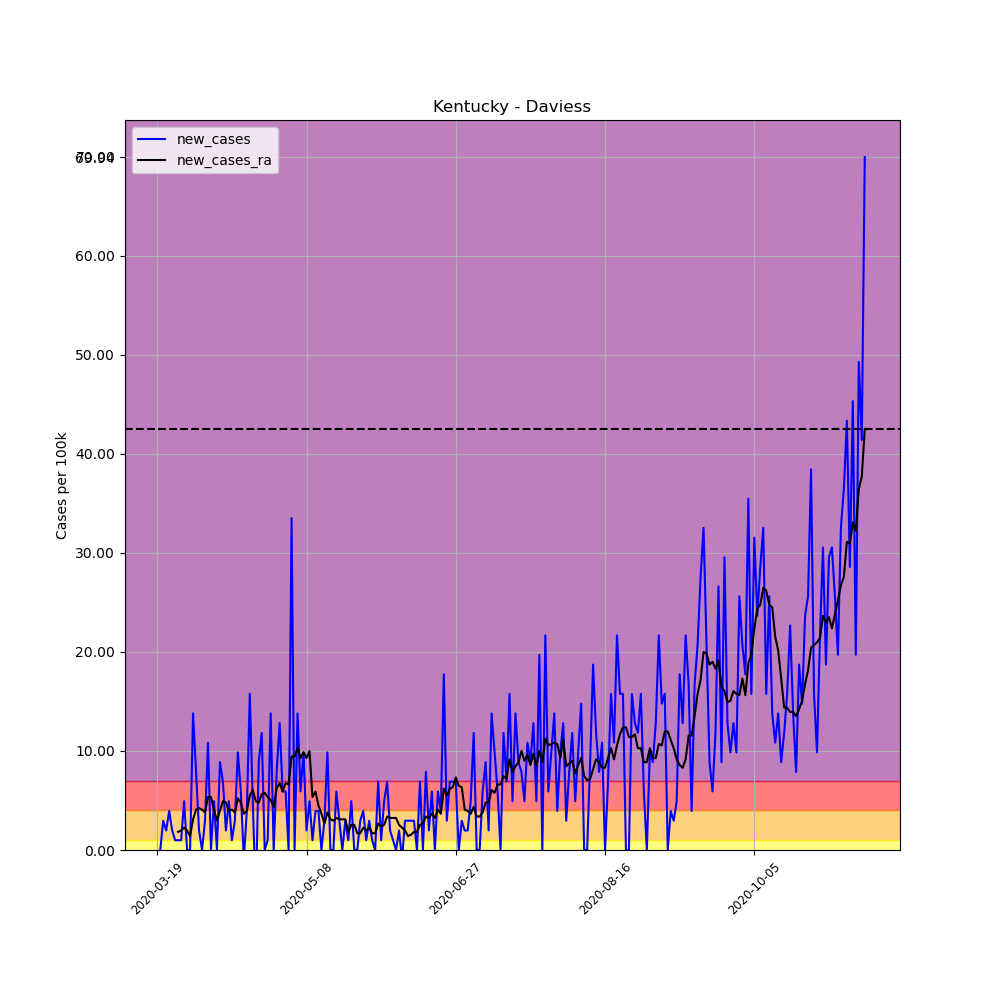

Values plotted in this chart, from the file beside it:
, date, county, state, fips, cases, deaths, COUNTY, STNAME, CTYNAME, POPESTIMATE2019, per_100k, per_100k_ra, new_cases, new_cases_ra
165216, 2020-03-19, Daviess, Kentucky, 21059, 1, 0, 59, Kentucky, Daviess, 101511, 0.9851, , , 
165217, 2020-03-20, Daviess, Kentucky, 21059, 1, 0, 59, Kentucky, Daviess, 101511, 0.9851, , 0.0, 
165218, 2020-03-21, Daviess, Kentucky, 21059, 4, 0, 59, Kentucky, Daviess, 101511, 3.94, , 2.955, 
165219, 2020-03-22, Daviess, Kentucky, 21059, 6, 0, 59, Kentucky, Daviess, 101511, 5.911, , 1.97, 
165220, 2020-03-23, Daviess, Kentucky, 21059, 10, 0, 59, Kentucky, Daviess, 101511, 9.851, , 3.94, 
165221, 2020-03-24, Daviess, Kentucky, 21059, 12, 0, 59, Kentucky, Daviess, 101511, 11.82, , 1.97, 
165222, 2020-03-25, Daviess, Kentucky, 21059, 13, 0, 59, Kentucky, Daviess, 101511, 12.81, 6.614, 0.9851, 
165223, 2020-03-26, Daviess, Kentucky, 21059, 14, 0, 59, Kentucky, Daviess, 101511, 13.79, 8.444, 0.9851, 1.829
165224, 2020-03-27, Daviess, Kentucky, 21059, 15, 0, 59, Kentucky, Daviess, 101511, 14.78, 10.41, 0.9851, 1.97
165225, 2020-03-28, Daviess, Kentucky, 21059, 20, 0, 59, Kentucky, Daviess, 101511, 19.7, 12.67, 4.926, 2.252
165226, 2020-03-29, Daviess, Kentucky, 21059, 20, 0, 59, Kentucky, Daviess, 101511, 19.7, 14.64, 0.0, 1.97
165227, 2020-03-30, Daviess, Kentucky, 21059, 20, 0, 59, Kentucky, Daviess, 101511, 19.7, 16.04, 0.0, 1.407
165228, 2020-03-31, Daviess, Kentucky, 21059, 34, 1, 59, Kentucky, Daviess, 101511, 33.49, 19.14, 13.79, 3.096
165229, 2020-04-01, Daviess, Kentucky, 21059, 42, 2, 59, Kentucky, Daviess, 101511, 41.37, 23.22, 7.881, 4.081
165230, 2020-04-02, Daviess, Kentucky, 21059, 44, 2, 59, Kentucky, Daviess, 101511, 43.35, 27.44, 1.97, 4.222
165231, 2020-04-03, Daviess, Kentucky, 21059, 44, 2, 59, Kentucky, Daviess, 101511, 43.35, 31.52, 0.0, 4.081
165232, 2020-04-04, Daviess, Kentucky, 21059, 47, 2, 59, Kentucky, Daviess, 101511, 46.3, 35.32, 2.955, 3.8
165233, 2020-04-05, Daviess, Kentucky, 21059, 58, 2, 59, Kentucky, Daviess, 101511, 57.14, 40.67, 10.84, 5.348
165234, 2020-04-06, Daviess, Kentucky, 21059, 58, 2, 59, Kentucky, Daviess, 101511, 57.14, 46.02, 0.0, 5.348
165235, 2020-04-07, Daviess, Kentucky, 21059, 63, 2, 59, Kentucky, Daviess, 101511, 62.06, 50.1, 4.926, 4.081
165236, 2020-04-08, Daviess, Kentucky, 21059, 63, 2, 59, Kentucky, Daviess, 101511, 62.06, 53.06, 0.0, 2.955
165237, 2020-04-09, Daviess, Kentucky, 21059, 72, 2, 59, Kentucky, Daviess, 101511, 70.93, 57, 8.866, 3.94
165238, 2020-04-10, Daviess, Kentucky, 21059, 79, 2, 59, Kentucky, Daviess, 101511, 77.82, 61.92, 6.896, 4.926
165239, 2020-04-11, Daviess, Kentucky, 21059, 81, 3, 59, Kentucky, Daviess, 101511, 79.79, 66.71, 1.97, 4.785
165240, 2020-04-12, Daviess, Kentucky, 21059, 86, 3, 59, Kentucky, Daviess, 101511, 84.72, 70.65, 4.926, 3.94
165241, 2020-04-13, Daviess, Kentucky, 21059, 87, 3, 59, Kentucky, Daviess, 101511, 85.7, 74.73, 0.9851, 4.081
165242, 2020-04-14, Daviess, Kentucky, 21059, 90, 3, 59, Kentucky, Daviess, 101511, 88.66, 78.53, 2.955, 3.8
165243, 2020-04-15, Daviess, Kentucky, 21059, 100, 3, 59, Kentucky, Daviess, 101511, 98.51, 83.73, 9.851, 5.207
165244, 2020-04-16, Daviess, Kentucky, 21059, 106, 3, 59, Kentucky, Daviess, 101511, 104.4, 88.52, 5.911, 4.785
165245, 2020-04-17, Daviess, Kentucky, 21059, 105, 3, 59, Kentucky, Daviess, 101511, 103.4, 92.18, -0.9851, 3.659
165246, 2020-04-18, Daviess, Kentucky, 21059, 109, 3, 59, Kentucky, Daviess, 101511, 107.4, 96.12, 3.94, 3.94
165247, 2020-04-19, Daviess, Kentucky, 21059, 125, 3, 59, Kentucky, Daviess, 101511, 123.1, 101.6, 15.76, 5.488
165248, 2020-04-20, Daviess, Kentucky, 21059, 130, 3, 59, Kentucky, Daviess, 101511, 128.1, 107.7, 4.926, 6.051
165249, 2020-04-21, Daviess, Kentucky, 21059, 125, 3, 59, Kentucky, Daviess, 101511, 123.1, 112.6, -4.926, 4.926
165250, 2020-04-22, Daviess, Kentucky, 21059, 134, 3, 59, Kentucky, Daviess, 101511, 132, 117.4, 8.866, 4.785
165251, 2020-04-23, Daviess, Kentucky, 21059, 146, 6, 59, Kentucky, Daviess, 101511, 143.8, 123, 11.82, 5.629
165252, 2020-04-24, Daviess, Kentucky, 21059, 146, 6, 59, Kentucky, Daviess, 101511, 143.8, 128.8, 0.0, 5.77
165253, 2020-04-25, Daviess, Kentucky, 21059, 147, 6, 59, Kentucky, Daviess, 101511, 144.8, 134.1, 0.9851, 5.348
165254, 2020-04-26, Daviess, Kentucky, 21059, 161, 6, 59, Kentucky, Daviess, 101511, 158.6, 139.2, 13.79, 5.066
165255, 2020-04-27, Daviess, Kentucky, 21059, 161, 6, 59, Kentucky, Daviess, 101511, 158.6, 143.5, 0.0, 4.363
165256, 2020-04-28, Daviess, Kentucky, 21059, 169, 6, 59, Kentucky, Daviess, 101511, 166.5, 149.7, 7.881, 6.192
165257, 2020-04-29, Daviess, Kentucky, 21059, 182, 3, 59, Kentucky, Daviess, 101511, 179.3, 156.5, 12.81, 6.755
165258, 2020-04-30, Daviess, Kentucky, 21059, 188, 4, 59, Kentucky, Daviess, 101511, 185.2, 162.4, 5.911, 5.911
165259, 2020-05-01, Daviess, Kentucky, 21059, 194, 4, 59, Kentucky, Daviess, 101511, 191.1, 169.2, 5.911, 6.755
165260, 2020-05-02, Daviess, Kentucky, 21059, 194, 4, 59, Kentucky, Daviess, 101511, 191.1, 175.8, 0.0, 6.614
165261, 2020-05-03, Daviess, Kentucky, 21059, 228, 4, 59, Kentucky, Daviess, 101511, 224.6, 185.2, 33.49, 9.429
165262, 2020-05-04, Daviess, Kentucky, 21059, 228, 4, 59, Kentucky, Daviess, 101511, 224.6, 194.6, 0.0, 9.429
165263, 2020-05-05, Daviess, Kentucky, 21059, 242, 4, 59, Kentucky, Daviess, 101511, 238.4, 204.9, 13.79, 10.27
165264, 2020-05-06, Daviess, Kentucky, 21059, 248, 4, 59, Kentucky, Daviess, 101511, 244.3, 214.2, 5.911, 9.288
165265, 2020-05-07, Daviess, Kentucky, 21059, 258, 4, 59, Kentucky, Daviess, 101511, 254.2, 224, 9.851, 9.851
165266, 2020-05-08, Daviess, Kentucky, 21059, 260, 4, 59, Kentucky, Daviess, 101511, 256.1, 233.3, 1.97, 9.288
165267, 2020-05-09, Daviess, Kentucky, 21059, 265, 4, 59, Kentucky, Daviess, 101511, 261.1, 243.3, 4.926, 9.992
165268, 2020-05-10, Daviess, Kentucky, 21059, 266, 4, 59, Kentucky, Daviess, 101511, 262, 248.7, 0.9851, 5.348
165269, 2020-05-11, Daviess, Kentucky, 21059, 270, 4, 59, Kentucky, Daviess, 101511, 266, 254.6, 3.94, 5.911
165270, 2020-05-12, Daviess, Kentucky, 21059, 274, 4, 59, Kentucky, Daviess, 101511, 269.9, 259.1, 3.94, 4.503
165271, 2020-05-13, Daviess, Kentucky, 21059, 274, 4, 59, Kentucky, Daviess, 101511, 269.9, 262.7, 0.0, 3.659
165272, 2020-05-14, Daviess, Kentucky, 21059, 277, 4, 59, Kentucky, Daviess, 101511, 272.9, 265.4, 2.955, 2.674
165273, 2020-05-15, Daviess, Kentucky, 21059, 287, 4, 59, Kentucky, Daviess, 101511, 282.7, 269.2, 9.851, 3.8
165274, 2020-05-16, Daviess, Kentucky, 21059, 287, 4, 59, Kentucky, Daviess, 101511, 282.7, 272.3, 0.0, 3.096
165275, 2020-05-17, Daviess, Kentucky, 21059, 287, 4, 59, Kentucky, Daviess, 101511, 282.7, 275.3, 0.0, 2.955
... 178 more rows
